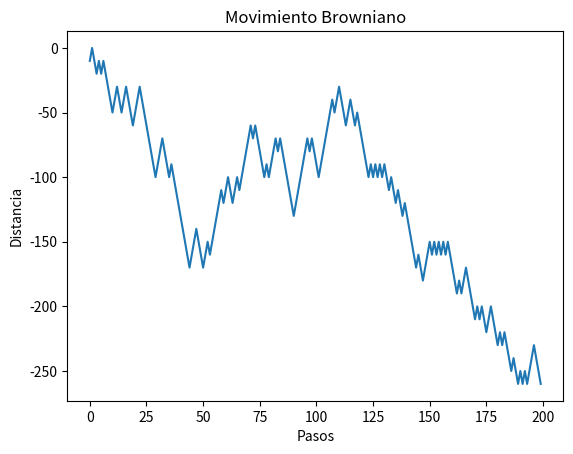

The matplotlib source for this figure:
import random
import matplotlib.pyplot as pyplot

brownianMotion = []

# Variables
steps = 200
dist = 10
pos = 0

# Simulation
for n in range(steps):
    rand = random.randint(0,1)
    if rand == 0:
        pos = pos+dist
    else:
        pos = pos-dist
    brownianMotion.append(pos)

# Styling
pyplot.title("Movimiento Browniano")
pyplot.xlabel("Pasos")
pyplot.ylabel("Distancia")

# Plotting
pyplot.plot(brownianMotion)

pyplot.show()